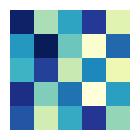
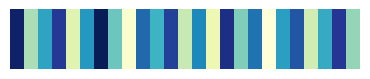
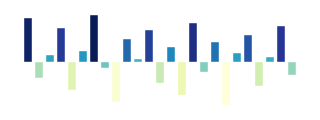
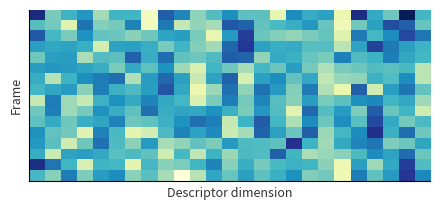

Source code (Python) for these figures, in order:
"""Generate visual representations of 25-D acoustic descriptors."""
import os

import matplotlib.pyplot as plt
import numpy as np

DPI = 300
np.random.seed(42)

# A plausible-looking 25-D acoustic descriptor (e.g., openSMILE eGeMAPS-like).
# Values are standardized, so roughly N(0, 1) with some structure.
features = np.array([
    0.85, -0.32, 0.14, 0.66, -0.55,
    0.21, 0.91, -0.12, -0.78, 0.43,
    0.05, 0.62, -0.41, 0.29, -0.63,
    0.74, -0.19, 0.38, -0.84, 0.17,
    0.52, -0.47, 0.10, 0.68, -0.25,
])

# Normalize to [0, 1] for colormap.
fmin, fmax = features.min(), features.max()
features_norm = (features - fmin) / (fmax - fmin)

out_dir = "paper/audio_segments"
os.makedirs(out_dir, exist_ok=True)

# ---------------------------------------------------------------------------
# Plot 1: 5x5 grid heatmap (fits nicely inside a square node)
# ---------------------------------------------------------------------------
fig, ax = plt.subplots(figsize=(1.2, 1.2), dpi=DPI)
grid = features_norm.reshape(5, 5)
im = ax.imshow(grid, cmap="YlGnBu", aspect="equal", vmin=0, vmax=1)
ax.axis("off")
for i in range(5):
    for j in range(5):
        val = grid[i, j]
        # No text inside tiny cells; keep it clean.
        pass
fig.patch.set_alpha(0)
plt.tight_layout(pad=0)
plt.savefig(os.path.join(out_dir, "feature_25d_grid.png"), bbox_inches="tight", pad_inches=0.02, transparent=True)
plt.savefig(os.path.join(out_dir, "feature_25d_grid.pdf"), bbox_inches="tight", pad_inches=0.02, transparent=True)
plt.close()

# ---------------------------------------------------------------------------
# Plot 2: 1x25 horizontal strip (shows dimensionality clearly)
# ---------------------------------------------------------------------------
fig, ax = plt.subplots(figsize=(3.5, 0.6), dpi=DPI)
strip = features_norm.reshape(1, -1)
ax.imshow(strip, cmap="YlGnBu", aspect="auto", vmin=0, vmax=1)
ax.axis("off")
fig.patch.set_alpha(0)
plt.tight_layout(pad=0)
plt.savefig(os.path.join(out_dir, "feature_25d_strip.png"), bbox_inches="tight", pad_inches=0.02, transparent=True)
plt.savefig(os.path.join(out_dir, "feature_25d_strip.pdf"), bbox_inches="tight", pad_inches=0.02, transparent=True)
plt.close()

# ---------------------------------------------------------------------------
# Plot 3: small bar chart (alternative representation)
# ---------------------------------------------------------------------------
fig, ax = plt.subplots(figsize=(3.0, 1.0), dpi=DPI)
x = np.arange(1, 26)
colors = plt.cm.YlGnBu(features_norm)
ax.bar(x, features, color=colors, edgecolor="white", linewidth=0.3)
ax.set_xticks([])
ax.set_yticks([])
ax.spines["top"].set_visible(False)
ax.spines["right"].set_visible(False)
ax.spines["bottom"].set_visible(False)
ax.spines["left"].set_visible(False)
fig.patch.set_alpha(0)
plt.tight_layout(pad=0)
plt.savefig(os.path.join(out_dir, "feature_25d_bars.png"), bbox_inches="tight", pad_inches=0.02, transparent=True)
plt.savefig(os.path.join(out_dir, "feature_25d_bars.pdf"), bbox_inches="tight", pad_inches=0.02, transparent=True)
plt.close()

# ---------------------------------------------------------------------------
# Plot 4: T_a x 25 feature matrix (multiple frames)
# ---------------------------------------------------------------------------
T = 16
np.random.seed(7)
matrix = np.random.randn(T, 25)
# Add some temporal smoothness.
for i in range(1, T):
    matrix[i] = 0.6 * matrix[i] + 0.4 * matrix[i - 1]
matrix_norm = (matrix - matrix.min()) / (matrix.max() - matrix.min())

fig, ax = plt.subplots(figsize=(4.5, 2.2), dpi=DPI)
ax.imshow(matrix_norm, cmap="YlGnBu", aspect="auto", vmin=0, vmax=1)
ax.set_xlabel("Descriptor dimension", fontsize=9, color="#333333")
ax.set_ylabel("Frame", fontsize=9, color="#333333")
ax.set_xticks([])
ax.set_yticks([])
ax.spines["top"].set_visible(False)
ax.spines["right"].set_visible(False)
fig.patch.set_facecolor("white")
plt.tight_layout()
plt.savefig(os.path.join(out_dir, "feature_matrix_Tx25.png"), dpi=DPI, bbox_inches="tight", facecolor="white", pad_inches=0.05)
plt.savefig(os.path.join(out_dir, "feature_matrix_Tx25.pdf"), bbox_inches="tight", facecolor="white", pad_inches=0.05)
plt.close()

print("Saved 25-D feature visualizations in", out_dir)
for name in ["feature_25d_grid", "feature_25d_strip", "feature_25d_bars", "feature_matrix_Tx25"]:
    print(f"  {name}.png/pdf")
